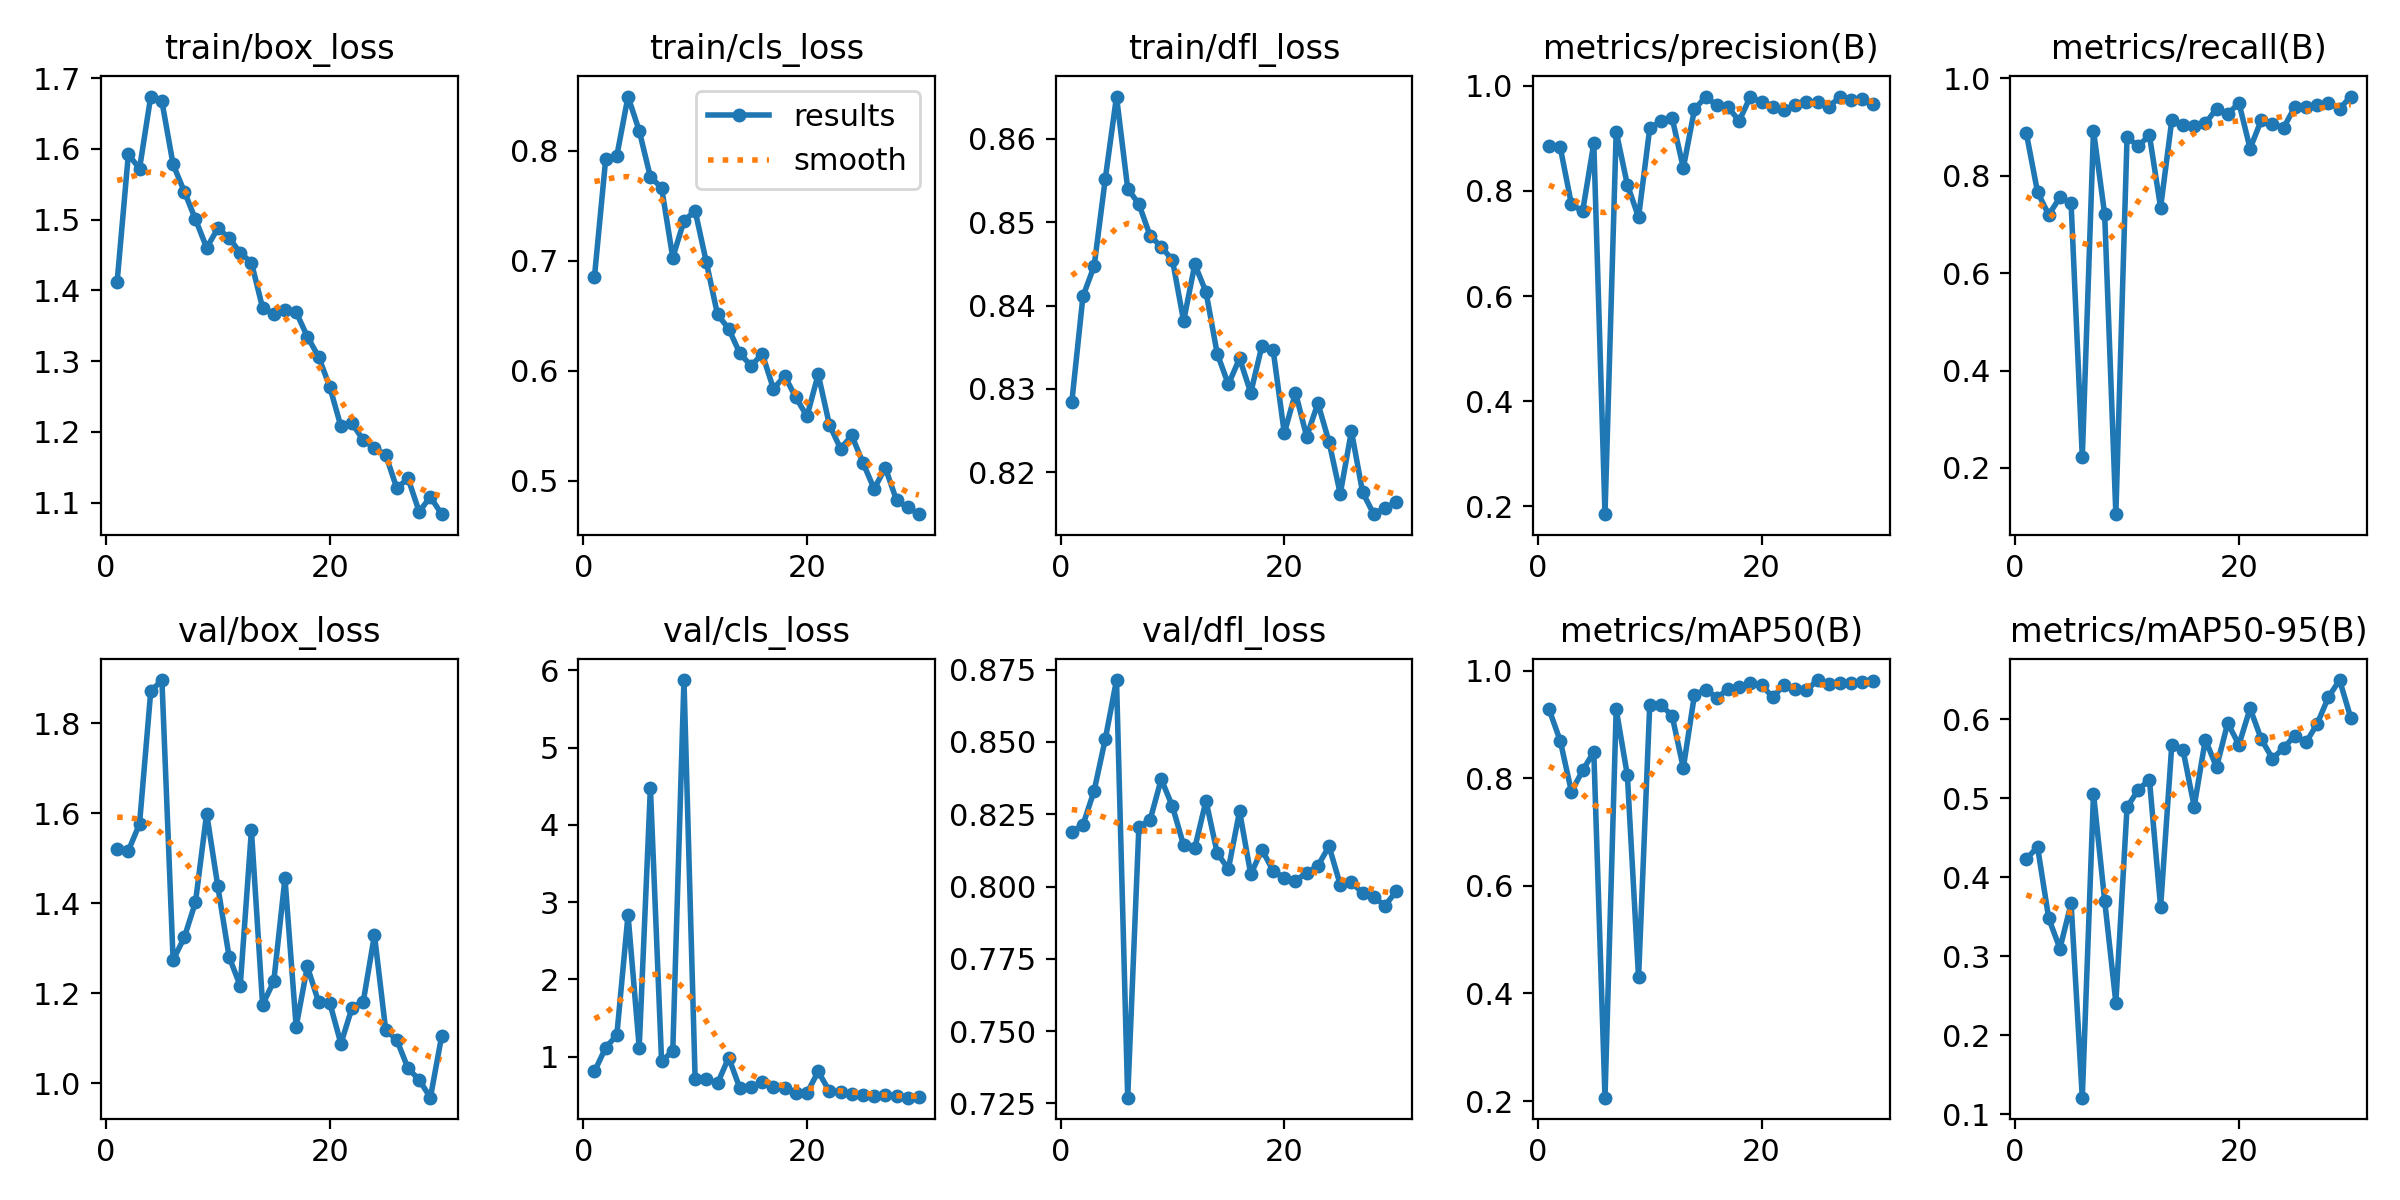

Data behind this chart, as committed beside it:
epoch, train/box_loss, train/cls_loss, train/dfl_loss, metrics/precision(B), metrics/recall(B), metrics/mAP50(B), metrics/mAP50-95(B), val/box_loss, val/cls_loss, val/dfl_loss, lr/pg0, lr/pg1, lr/pg2
1, 1.413, 0.6856, 0.8284, 0.8851, 0.8872, 0.928, 0.4229, 1.521, 0.8073, 0.819, 0.07533, 0.002962, 0.002962
2, 1.592, 0.7923, 0.8411, 0.8827, 0.7665, 0.8696, 0.4383, 1.517, 1.113, 0.8213, 0.05007, 0.005775, 0.005775
3, 1.572, 0.7956, 0.8447, 0.7744, 0.7198, 0.775, 0.3478, 1.577, 1.278, 0.8331, 0.02462, 0.008389, 0.008389
4, 1.674, 0.8495, 0.8552, 0.761, 0.7558, 0.8145, 0.3096, 1.871, 2.835, 0.851, 0.009661, 0.009661, 0.009661
5, 1.667, 0.8184, 0.8651, 0.8908, 0.7432, 0.8491, 0.3667, 1.897, 1.116, 0.8714, 0.009308, 0.009308, 0.009308
6, 1.578, 0.7763, 0.854, 0.1851, 0.2218, 0.2063, 0.1208, 1.274, 4.48, 0.727, 0.008955, 0.008955, 0.008955
7, 1.54, 0.7666, 0.8522, 0.9125, 0.8929, 0.9284, 0.5057, 1.324, 0.9367, 0.8206, 0.008602, 0.008602, 0.008602
8, 1.5, 0.703, 0.8484, 0.8116, 0.7206, 0.8054, 0.3703, 1.402, 1.073, 0.823, 0.008249, 0.008249, 0.008249
9, 1.46, 0.7365, 0.847, 0.75, 0.1051, 0.4297, 0.2412, 1.599, 5.874, 0.8371, 0.007896, 0.007896, 0.007896
10, 1.488, 0.7456, 0.8455, 0.919, 0.8794, 0.9368, 0.4885, 1.437, 0.7037, 0.8277, 0.007543, 0.007543, 0.007543
11, 1.475, 0.6988, 0.8381, 0.9326, 0.861, 0.9366, 0.5105, 1.281, 0.7111, 0.8143, 0.00719, 0.00719, 0.00719
12, 1.453, 0.6513, 0.8449, 0.9386, 0.8833, 0.9161, 0.5235, 1.216, 0.6518, 0.8134, 0.006837, 0.006837, 0.006837
13, 1.439, 0.6382, 0.8416, 0.8436, 0.7347, 0.8191, 0.3621, 1.563, 0.9873, 0.8297, 0.006484, 0.006484, 0.006484
14, 1.375, 0.6158, 0.8342, 0.9552, 0.9144, 0.9555, 0.5672, 1.174, 0.5885, 0.8116, 0.006131, 0.006131, 0.006131
15, 1.367, 0.6046, 0.8305, 0.9789, 0.9044, 0.9647, 0.5612, 1.226, 0.6041, 0.8061, 0.005778, 0.005778, 0.005778
16, 1.373, 0.6154, 0.8337, 0.9626, 0.9021, 0.95, 0.4894, 1.455, 0.6665, 0.826, 0.005426, 0.005426, 0.005426
17, 1.369, 0.5836, 0.8295, 0.9589, 0.9077, 0.9651, 0.574, 1.125, 0.6055, 0.8042, 0.005073, 0.005073, 0.005073
18, 1.335, 0.5954, 0.8352, 0.9333, 0.9377, 0.9699, 0.5392, 1.259, 0.5871, 0.8128, 0.00472, 0.00472, 0.00472
19, 1.306, 0.5759, 0.8347, 0.9794, 0.9262, 0.978, 0.5951, 1.18, 0.5251, 0.8054, 0.004367, 0.004367, 0.004367
20, 1.264, 0.5587, 0.8247, 0.9683, 0.9499, 0.9735, 0.5675, 1.179, 0.5289, 0.803, 0.004014, 0.004014, 0.004014
21, 1.208, 0.5969, 0.8296, 0.9602, 0.856, 0.9502, 0.6136, 1.087, 0.8065, 0.8021, 0.003661, 0.003661, 0.003661
22, 1.212, 0.551, 0.8243, 0.9532, 0.9144, 0.9736, 0.5746, 1.168, 0.5506, 0.8047, 0.003308, 0.003308, 0.003308
23, 1.189, 0.5292, 0.8283, 0.9631, 0.9066, 0.9655, 0.5501, 1.181, 0.5445, 0.8072, 0.002955, 0.002955, 0.002955
24, 1.177, 0.5412, 0.8236, 0.9688, 0.8988, 0.9633, 0.5635, 1.329, 0.5145, 0.8139, 0.002602, 0.002602, 0.002602
25, 1.168, 0.5164, 0.8174, 0.9683, 0.9416, 0.9826, 0.5793, 1.119, 0.5015, 0.8006, 0.002249, 0.002249, 0.002249
26, 1.12, 0.4927, 0.8249, 0.9603, 0.9412, 0.9747, 0.5705, 1.096, 0.4918, 0.8016, 0.001896, 0.001896, 0.001896
27, 1.135, 0.5119, 0.8176, 0.9783, 0.9455, 0.9774, 0.5942, 1.033, 0.506, 0.7976, 0.001543, 0.001543, 0.001543
28, 1.087, 0.4824, 0.8149, 0.9736, 0.9494, 0.9778, 0.6278, 1.007, 0.4877, 0.7963, 0.00119, 0.00119, 0.00119
29, 1.109, 0.4758, 0.8157, 0.9757, 0.9378, 0.9791, 0.6495, 0.9674, 0.4677, 0.7934, 0.000837, 0.000837, 0.000837
30, 1.084, 0.4697, 0.8164, 0.9649, 0.9628, 0.9799, 0.6016, 1.104, 0.4744, 0.7984, 0.0004841, 0.0004841, 0.0004841
